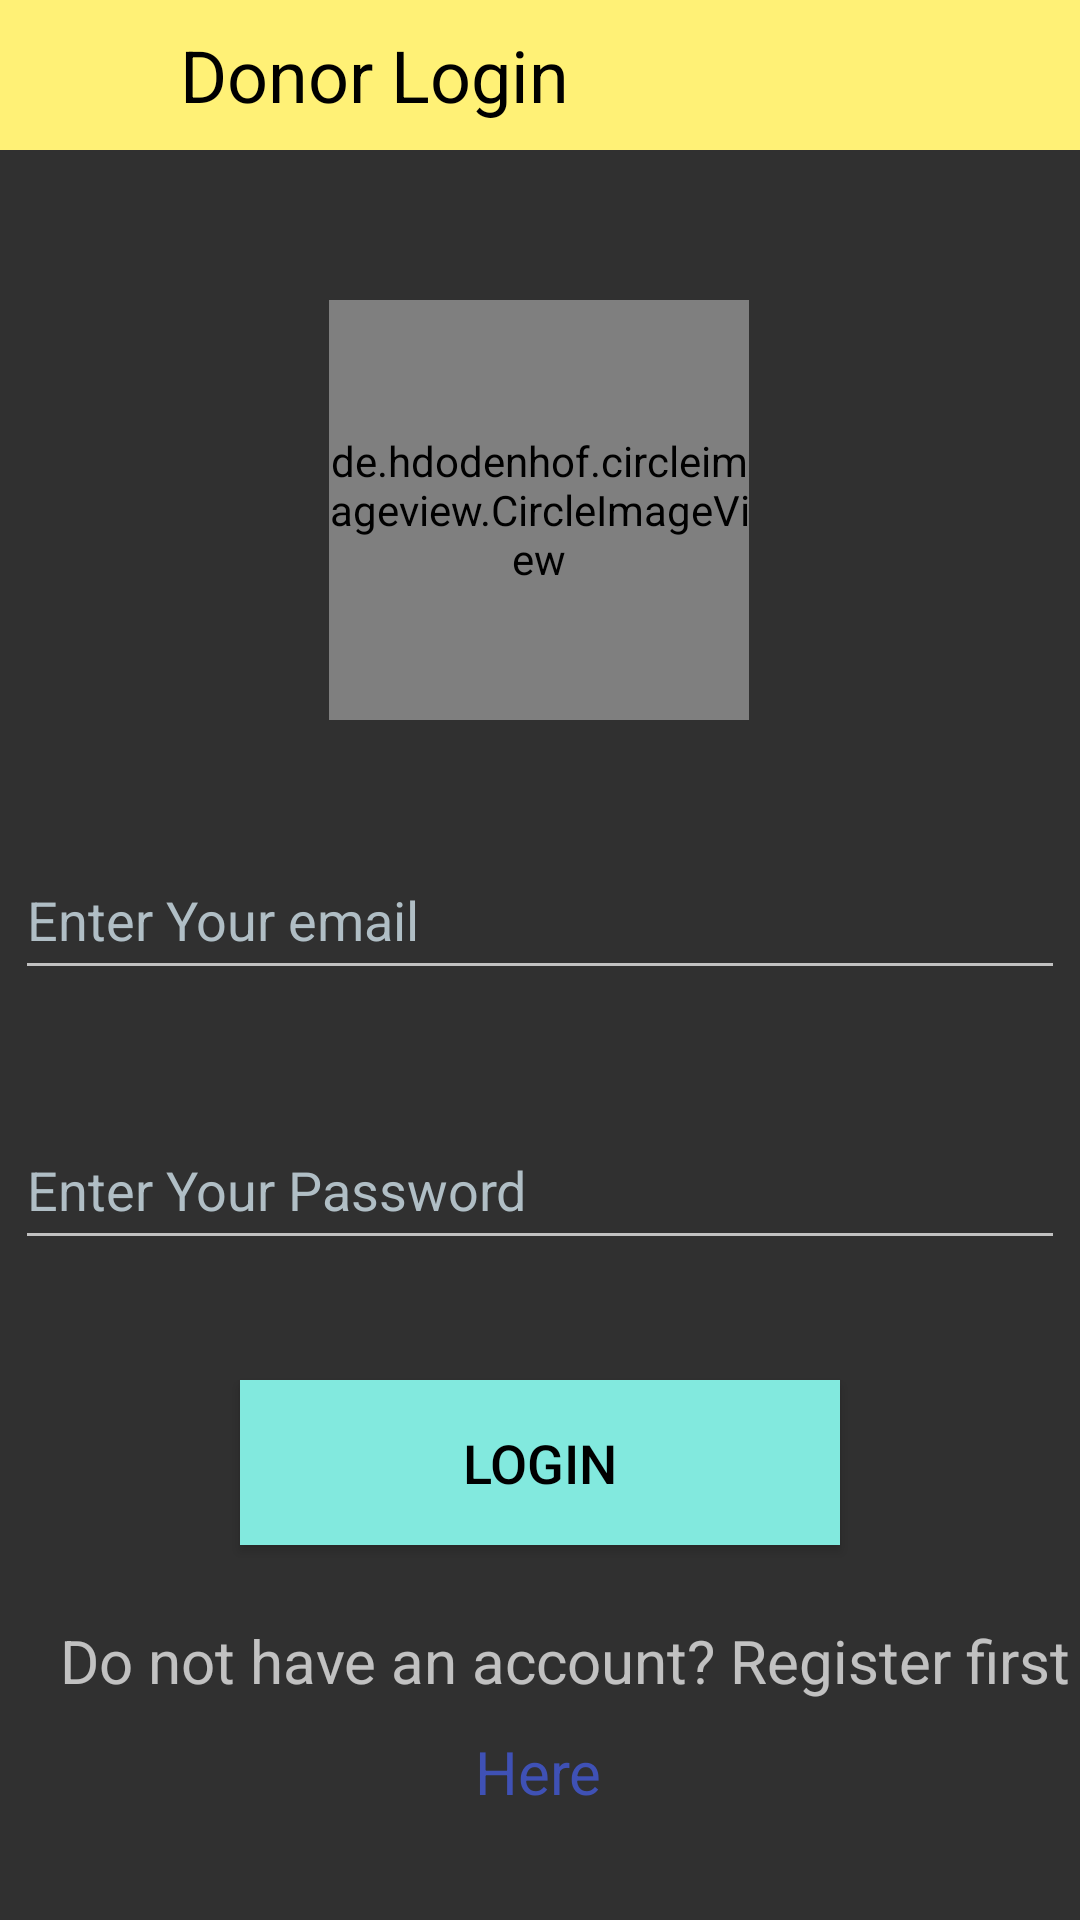

Produce the Android XML layout that renders to this screen, including the resource entries it uses.
<!-- AndroidManifest.xml: application theme Mytheme -->
<!-- res/layout/activity_start_page.xml -->
<?xml version="1.0" encoding="utf-8"?>
<androidx.constraintlayout.widget.ConstraintLayout xmlns:android="http://schemas.android.com/apk/res/android"
    xmlns:app="http://schemas.android.com/apk/res-auto"
    xmlns:tools="http://schemas.android.com/tools"
    android:layout_width="match_parent"
    android:layout_height="match_parent"
    tools:context=".StartPage">

    <TextView
        android:id="@+id/textView2startdonor"
        android:layout_width="60dp"
        android:layout_height="50dp"
        android:background="@color/colorprimary"
        android:paddingTop="5dp"
        android:paddingBottom="5dp"
        android:textColor="#000000"
        app:drawableTint="@color/black"
        app:drawableTopCompat="@drawable/ic_arrow"
        app:layout_constraintStart_toStartOf="parent"
        app:layout_constraintTop_toTopOf="parent" />

    <TextView
        android:id="@+id/textView4"
        android:layout_width="0dp"
        android:layout_height="50dp"
        android:background="@color/colorprimary"
        android:gravity="center|start"
        android:text="Donor Login"
        android:textColor="#000000"
        android:textSize="24sp"
        app:layout_constraintEnd_toEndOf="parent"
        app:layout_constraintStart_toEndOf="@+id/textView2startdonor"
        app:layout_constraintTop_toTopOf="parent" />


    <de.hdodenhof.circleimageview.CircleImageView
        android:id="@+id/profile_image"
        android:layout_width="140dp"
        android:layout_height="140dp"
        android:layout_marginTop="50dp"
        android:src="@drawable/plasma"
        app:civ_border_color="#FF000000"
        app:civ_border_width="2dp"
        app:layout_constraintEnd_toEndOf="parent"
        app:layout_constraintHorizontal_bias="0.498"
        app:layout_constraintStart_toStartOf="parent"
        app:layout_constraintTop_toBottomOf="@+id/textView4" />

    <EditText
        android:id="@+id/emailstartdonor"
        android:layout_width="350dp"
        android:layout_height="50dp"
        android:layout_marginTop="40dp"
        android:ems="10"
        android:hint="@string/a6"
        android:inputType="textEmailAddress"
        android:textColorHint="#b0bec5"
        app:layout_constraintEnd_toEndOf="parent"
        app:layout_constraintStart_toStartOf="parent"
        app:layout_constraintTop_toBottomOf="@+id/profile_image" />

    <EditText
        android:id="@+id/passstartdonor"
        android:layout_width="350dp"
        android:layout_height="50dp"
        android:layout_marginTop="40dp"
        android:ems="10"
        android:hint="@string/a7"
        android:inputType="textPassword"
        android:textColorHint="#b0bec5"
        app:layout_constraintEnd_toEndOf="parent"
        app:layout_constraintStart_toStartOf="parent"
        app:layout_constraintTop_toBottomOf="@+id/emailstartdonor" />

    <Button
        android:id="@+id/buttonRstartdonor"
        android:layout_width="200dp"
        android:layout_height="55dp"
        android:layout_marginTop="40dp"
        android:background="#82e9de"
        android:text="@string/a3"
        android:textColor="@color/black"
        android:textSize="18sp"
        app:layout_constraintEnd_toEndOf="parent"
        app:layout_constraintStart_toStartOf="parent"
        app:layout_constraintTop_toBottomOf="@+id/passstartdonor" />

    <TextView
        android:id="@+id/textView3startdonor"
        android:layout_width="wrap_content"
        android:layout_height="wrap_content"
        android:layout_marginStart="20dp"
        android:layout_marginLeft="20dp"
        android:layout_marginTop="25dp"
        android:text="@string/a2"
        android:textSize="20sp"
        app:layout_constraintStart_toStartOf="parent"
        app:layout_constraintTop_toBottomOf="@+id/buttonRstartdonor" />

    <TextView
        android:id="@+id/textView5startdonor"
        android:layout_width="wrap_content"
        android:layout_height="wrap_content"
        android:layout_marginTop="10dp"
        android:text="@string/a4"
        android:textColor="#3F51B5"
        android:textSize="20sp"
        app:layout_constraintEnd_toEndOf="parent"
        app:layout_constraintHorizontal_bias="0.498"
        app:layout_constraintStart_toStartOf="parent"
        app:layout_constraintTop_toBottomOf="@+id/textView3startdonor" />

</androidx.constraintlayout.widget.ConstraintLayout>
<!-- resources referenced by this layout -->
<resources>
  <color name="black">#FF000000</color>
  <color name="colorprimary">#fff176</color>
  <!-- drawable plasma: jpg bitmap (drawable-v24, 37115 bytes) -->
  <string name="a2">Do not have an account? Register first</string>
  <string name="a3">Login</string>
  <string name="a4">Here</string>
  <string name="a6">Enter Your email</string>
  <string name="a7">Enter Your Password</string>
  <style name="Mytheme" parent="Theme.AppCompat.NoActionBar">
          <item name="colorPrimary">@color/colorprimary</item>
          <item name="colorPrimaryDark">@color/colorprimaryDark</item>
          <item name="colorAccent">@color/colorAccent</item>
      </style>
  <color name="colorprimaryDark">#cabf45</color>
  <color name="colorAccent">#ffffa8</color>
</resources>
